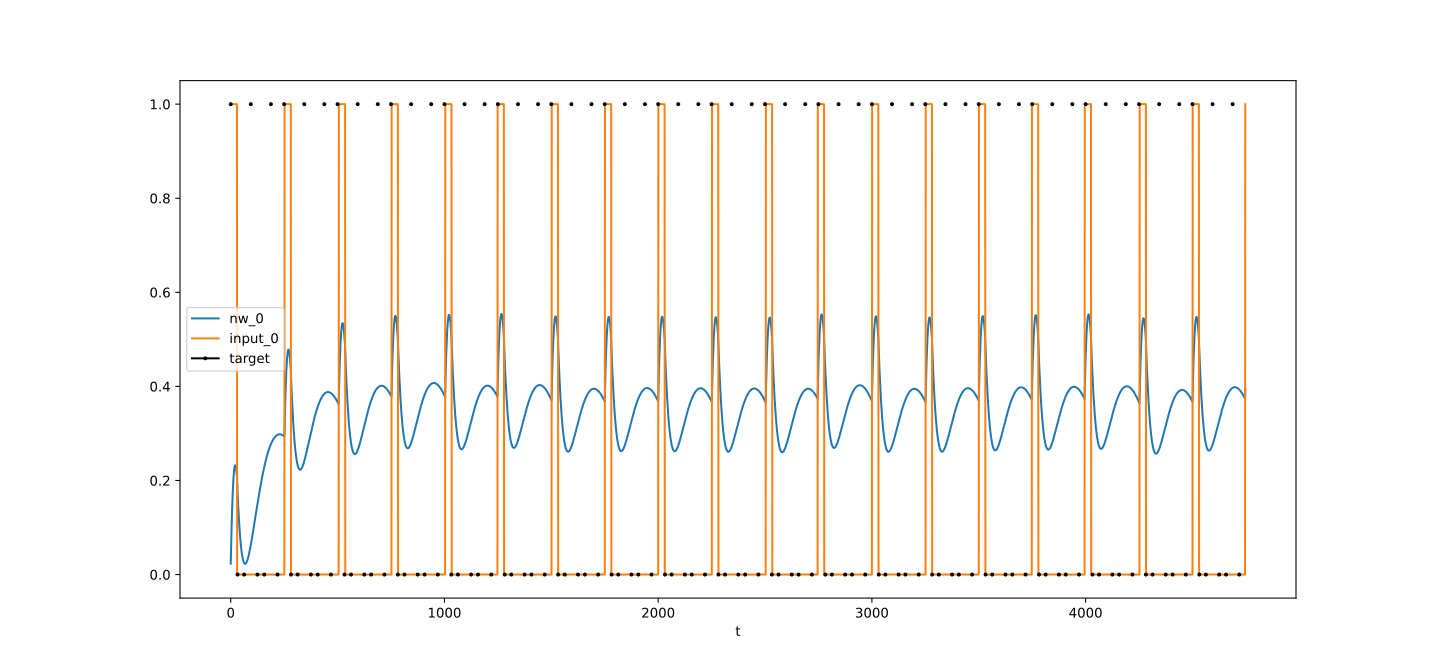

The file beside this chart, header and first rows:
t, nw_0, target_0, input_0
0, 0.02305, 1, 1
1, 0.04467, , 1
2, 0.06491, , 1
3, 0.08379, , 1
4, 0.1014, , 1
5, 0.1177, , 1
6, 0.1327, , 1
7, 0.1466, , 1
8, 0.1593, , 1
9, 0.1708, , 1
10, 0.1813, , 1
11, 0.1907, , 1
12, 0.199, , 1
13, 0.2064, , 1
14, 0.2127, , 1
15, 0.2181, , 1
16, 0.2226, , 1
17, 0.2262, , 1
18, 0.2289, , 1
19, 0.2308, , 1
20, 0.2319, , 1
21, 0.2322, , 1
22, 0.2318, , 1
23, 0.2306, , 1
24, 0.2287, , 1
25, 0.2261, , 1
26, 0.2228, , 1
27, 0.2189, , 1
28, 0.2144, , 1
29, 0.2093, , 1
30, 0.1974, , 0
31, 0.186, , 0
32, 0.1751, 0, 0
33, 0.1647, , 0
34, 0.1549, , 0
35, 0.1454, , 0
36, 0.1365, , 0
37, 0.1279, , 0
38, 0.1198, , 0
39, 0.1121, , 0
40, 0.1048, , 0
41, 0.09795, , 0
42, 0.09144, , 0
43, 0.08529, , 0
44, 0.07949, , 0
45, 0.07404, , 0
46, 0.06893, , 0
47, 0.06414, , 0
48, 0.05967, , 0
49, 0.0555, , 0
50, 0.05163, , 0
51, 0.04804, , 0
52, 0.04473, , 0
53, 0.04169, , 0
54, 0.03891, , 0
55, 0.03638, , 0
56, 0.03409, , 0
57, 0.03204, , 0
58, 0.03021, , 0
59, 0.0286, , 0
... 4,688 more rows
